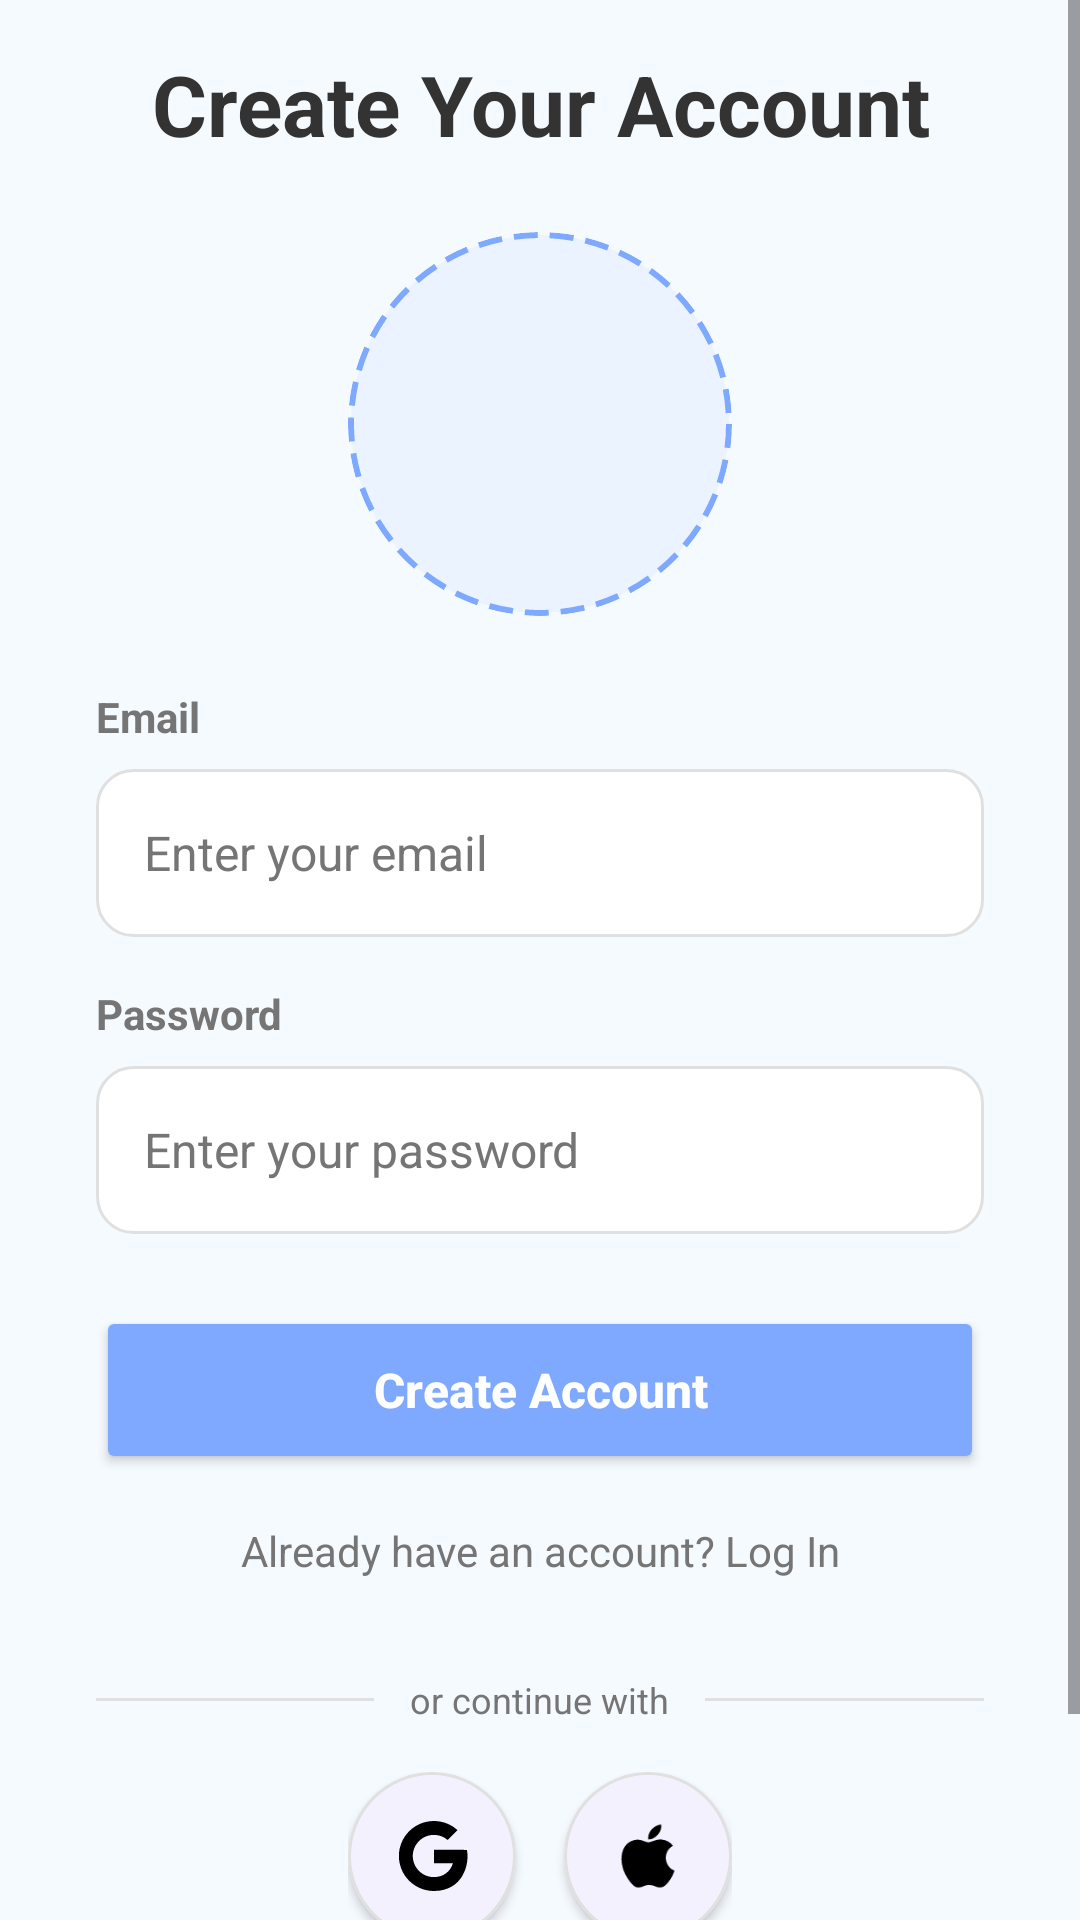

This screen was rendered from an Android layout file. Write that file and the resources it references.
<!-- AndroidManifest.xml: activity theme Theme.MangaVerse -->
<!-- res/layout/activity_auth.xml -->
<?xml version="1.0" encoding="utf-8"?>
<ScrollView xmlns:android="http://schemas.android.com/apk/res/android"
    xmlns:app="http://schemas.android.com/apk/res-auto"
    xmlns:tools="http://schemas.android.com/tools"
    android:layout_width="match_parent"
    android:layout_height="match_parent"
    android:fillViewport="true"
    android:background="@color/background_light"
    tools:context=".AuthActivity">

    <androidx.constraintlayout.widget.ConstraintLayout
        android:layout_width="match_parent"
        android:layout_height="wrap_content"
        android:padding="16dp">

        <LinearLayout
            android:layout_width="match_parent"
            android:layout_height="wrap_content"
            android:layout_marginHorizontal="16dp"
            android:gravity="center"
            android:orientation="vertical"
            app:layout_constraintBottom_toBottomOf="parent"
            app:layout_constraintEnd_toEndOf="parent"
            app:layout_constraintStart_toStartOf="parent"
            app:layout_constraintTop_toTopOf="parent">

            
            <TextView
                android:layout_width="wrap_content"
                android:layout_height="wrap_content"
                android:layout_marginBottom="24dp"
                android:text="@string/create_account_title"
                android:textAlignment="center"
                android:textColor="@color/text_dark"
                android:textSize="28sp"
                android:textStyle="bold" />

            
            <FrameLayout
                android:layout_width="128dp"
                android:layout_height="128dp"
                android:layout_marginBottom="24dp">

                <com.google.android.material.imageview.ShapeableImageView
                    android:id="@+id/imgProfile"
                    android:layout_width="match_parent"
                    android:layout_height="match_parent"
                    android:background="@drawable/profile_placeholder"
                    android:scaleType="centerCrop"
                    app:shapeAppearanceOverlay="@style/CircleImageView" />

                <ImageView
                    android:id="@+id/btnAddPhoto"
                    android:layout_width="40dp"
                    android:layout_height="40dp"
                    android:layout_gravity="bottom|end"
                    android:background="@drawable/circle_primary_bg"
                    android:contentDescription="@string/add_photo"
                    android:padding="8dp"
                    android:src="@drawable/ic_camera"
                    app:tint="@color/white" />
            </FrameLayout>

            
            <TextView
                android:layout_width="match_parent"
                android:layout_height="wrap_content"
                android:layout_marginBottom="8dp"
                android:text="@string/email"
                android:textColor="@color/text_light"
                android:textSize="14sp"
                android:textStyle="bold" />

            <EditText
                android:id="@+id/etEmail"
                android:layout_width="match_parent"
                android:layout_height="56dp"
                android:layout_marginBottom="16dp"
                android:background="@drawable/edit_text_background"
                android:hint="Enter your email"
                android:inputType="textEmailAddress"
                android:padding="16dp"
                android:textColor="@color/text_dark"
                android:textColorHint="@color/text_light"
                android:textSize="16sp" />

            
            <TextView
                android:layout_width="match_parent"
                android:layout_height="wrap_content"
                android:layout_marginBottom="8dp"
                android:text="@string/password"
                android:textColor="@color/text_light"
                android:textSize="14sp"
                android:textStyle="bold" />

            <EditText
                android:id="@+id/etPassword"
                android:layout_width="match_parent"
                android:layout_height="56dp"
                android:layout_marginBottom="24dp"
                android:background="@drawable/edit_text_background"
                android:hint="Enter your password"
                android:inputType="textPassword"
                android:padding="16dp"
                android:textColor="@color/text_dark"
                android:textColorHint="@color/text_light"
                android:textSize="16sp" />

            
            <Button
                android:id="@+id/btnCreateAccount"
                android:layout_width="match_parent"
                android:layout_height="56dp"
                android:layout_marginBottom="16dp"
                android:backgroundTint="@color/primary"
                android:elevation="8dp"
                android:text="@string/create_account"
                android:textAllCaps="false"
                android:textColor="@color/white"
                android:textSize="16sp"
                android:textStyle="bold"
                app:cornerRadius="28dp" />

            
            <TextView
                android:id="@+id/tvLoginLink"
                android:layout_width="wrap_content"
                android:layout_height="wrap_content"
                android:layout_marginBottom="16dp"
                android:text="@string/already_have_account"
                android:textAlignment="center"
                android:textColor="@color/text_light"
                android:textSize="14sp" />

            
            <LinearLayout
                android:layout_width="match_parent"
                android:layout_height="wrap_content"
                android:layout_marginVertical="16dp"
                android:gravity="center_vertical"
                android:orientation="horizontal">

                <View
                    android:layout_width="0dp"
                    android:layout_height="1dp"
                    android:layout_weight="1"
                    android:background="@color/border_color" />

                <TextView
                    android:layout_width="wrap_content"
                    android:layout_height="wrap_content"
                    android:layout_marginHorizontal="12dp"
                    android:text="@string/or_continue_with"
                    android:textColor="@color/text_light"
                    android:textSize="12sp" />

                <View
                    android:layout_width="0dp"
                    android:layout_height="1dp"
                    android:layout_weight="1"
                    android:background="@color/border_color" />
            </LinearLayout>

            
            <LinearLayout
                android:layout_width="wrap_content"
                android:layout_height="wrap_content"
                android:layout_marginBottom="24dp"
                android:orientation="horizontal">

                <com.google.android.material.card.MaterialCardView
                    android:id="@+id/btnGoogleLogin"
                    android:layout_width="56dp"
                    android:layout_height="56dp"
                    android:layout_marginEnd="16dp"
                    android:clickable="true"
                    android:focusable="true"
                    app:cardCornerRadius="28dp"
                    app:cardElevation="2dp"
                    app:strokeColor="@color/border_color"
                    app:strokeWidth="1dp">

                    <ImageView
                        android:layout_width="28dp"
                        android:layout_height="28dp"
                        android:layout_gravity="center"
                        android:contentDescription="@string/google_login"
                        android:src="@drawable/ic_google" />
                </com.google.android.material.card.MaterialCardView>

                <com.google.android.material.card.MaterialCardView
                    android:id="@+id/btnAppleLogin"
                    android:layout_width="56dp"
                    android:layout_height="56dp"
                    android:clickable="true"
                    android:focusable="true"
                    app:cardCornerRadius="28dp"
                    app:cardElevation="2dp"
                    app:strokeColor="@color/border_color"
                    app:strokeWidth="1dp">

                    <ImageView
                        android:layout_width="28dp"
                        android:layout_height="28dp"
                        android:layout_gravity="center"
                        android:contentDescription="@string/apple_login"
                        android:src="@drawable/ic_apple" />
                </com.google.android.material.card.MaterialCardView>
            </LinearLayout>

            
            <TextView
                android:layout_width="match_parent"
                android:layout_height="wrap_content"
                android:text="@string/terms_privacy"
                android:textAlignment="center"
                android:textColor="@color/text_light"
                android:textSize="12sp" />

        </LinearLayout>

    </androidx.constraintlayout.widget.ConstraintLayout>
</ScrollView>
<!-- resources referenced by this layout -->
<resources>
  <color name="background_light">#F5FAFF</color>
  <color name="border_color">#E0E0E0</color>
  <color name="primary">#7EA9FE
      </color>
  <color name="text_dark">#333333</color>
  <color name="text_light">#757575</color>
  <color name="white">#FFFFFFFF</color>
  <!-- drawable edit_text_background (drawable) -->
  <?xml version="1.0" encoding="utf-8"?>
  <shape xmlns:android="http://schemas.android.com/apk/res/android"
      android:shape="rectangle">
      <solid android:color="@color/input_bg" />
      <stroke
          android:width="1dp"
          android:color="@color/border_color" />
      <corners android:radius="12dp" />
  </shape>
  <!-- drawable ic_apple (drawable) -->
  <vector xmlns:android="http://schemas.android.com/apk/res/android"
      android:width="24dp"
      android:height="24dp"
      android:viewportWidth="24"
      android:viewportHeight="24">
      <path
          android:fillColor="@android:color/black"
          android:pathData="M17.05,20.28c-0.98,0.95 -2.05,0.8 -3.08,0.35c-1.09,-0.46 -2.09,-0.48 -3.24,0c-1.44,0.62 -2.2,0.44 -3.06,-0.35C2.79,15.25 3.51,7.59 9.05,7.31c1.35,0.07 2.29,0.74 3.08,0.8c1.18,-0.24 2.31,-0.93 3.57,-0.84c1.51,0.12 2.65,0.72 3.4,1.8c-3.12,1.87 -2.38,5.98 0.48,7.13c-0.57,1.5 -1.31,2.99 -2.54,4.09l0.01,-0.01zM12.03,7.25c-0.15,-2.23 1.66,-4.07 3.74,-4.25c0.29,2.58 -2.34,4.5 -3.74,4.25z"/>
  </vector>
  <!-- drawable ic_google (drawable) -->
  <vector xmlns:android="http://schemas.android.com/apk/res/android"
      android:width="24dp"
      android:height="24dp"
      android:viewportWidth="24"
      android:viewportHeight="24">
      <path
          android:fillColor="@android:color/black"
          android:pathData="M12.545,10.239v3.821h5.445c-0.712,2.315 -2.647,3.972 -5.445,3.972c-3.332,0 -6.033,-2.701 -6.033,-6.032s2.701,-6.032 6.033,-6.032c1.498,0 2.866,0.549 3.921,1.453l2.814,-2.814C17.503,2.988 15.139,2 12.545,2C7.021,2 2.543,6.477 2.543,12s4.478,10 10.002,10c8.396,0 10.249,-7.85 9.426,-11.748L12.545,10.239z"/>
  </vector>
  <!-- drawable profile_placeholder (drawable) -->
  <?xml version="1.0" encoding="utf-8"?>
  <shape xmlns:android="http://schemas.android.com/apk/res/android"
      android:shape="oval">
      <stroke
          android:width="2dp"
          android:color="@color/primary"
          android:dashWidth="8dp"
          android:dashGap="4dp" />
      <solid android:color="#1A8AB8F8" />
  </shape>
  <string name="add_photo">Add profile photo</string>
  <string name="already_have_account">Already have an account? Log In</string>
  <string name="apple_login">Login with Apple</string>
  <string name="create_account">Create Account</string>
  <string name="create_account_title">Create Your Account</string>
  <string name="email">Email</string>
  <string name="google_login">Login with Google</string>
  <string name="or_continue_with">or continue with</string>
  <string name="password">Password</string>
  <string name="terms_privacy">By continuing, you agree to our Terms of Service and Privacy Policy.</string>
  <style name="CircleImageView">
          <item name="cornerFamily">rounded</item>
          <item name="cornerSize">50%</item>
      </style>
  <style name="Theme.MangaVerse" parent="Theme.Material3.Light.NoActionBar">
          
          <item name="colorPrimary">@color/primary</item>
          <item name="colorPrimaryVariant">@color/manga_blue</item>
          <item name="colorOnPrimary">@color/white</item>
          
          <item name="colorSecondary">@color/teal_200</item>
          <item name="colorSecondaryVariant">@color/teal_700</item>
          <item name="colorOnSecondary">@color/black</item>
          
          <item name="android:statusBarColor">@color/manga_blue_light</item>
          <item name="android:windowLightStatusBar">true</item>
      </style>
  <color name="input_bg">#FFFFFF</color>
  <color name="manga_blue">#a3c4f3</color>
  <color name="teal_200">#FF03DAC5</color>
  <color name="teal_700">#FF018786</color>
  <color name="black">#FF000000</color>
  <color name="manga_blue_light">#e8f1ff</color>
</resources>
